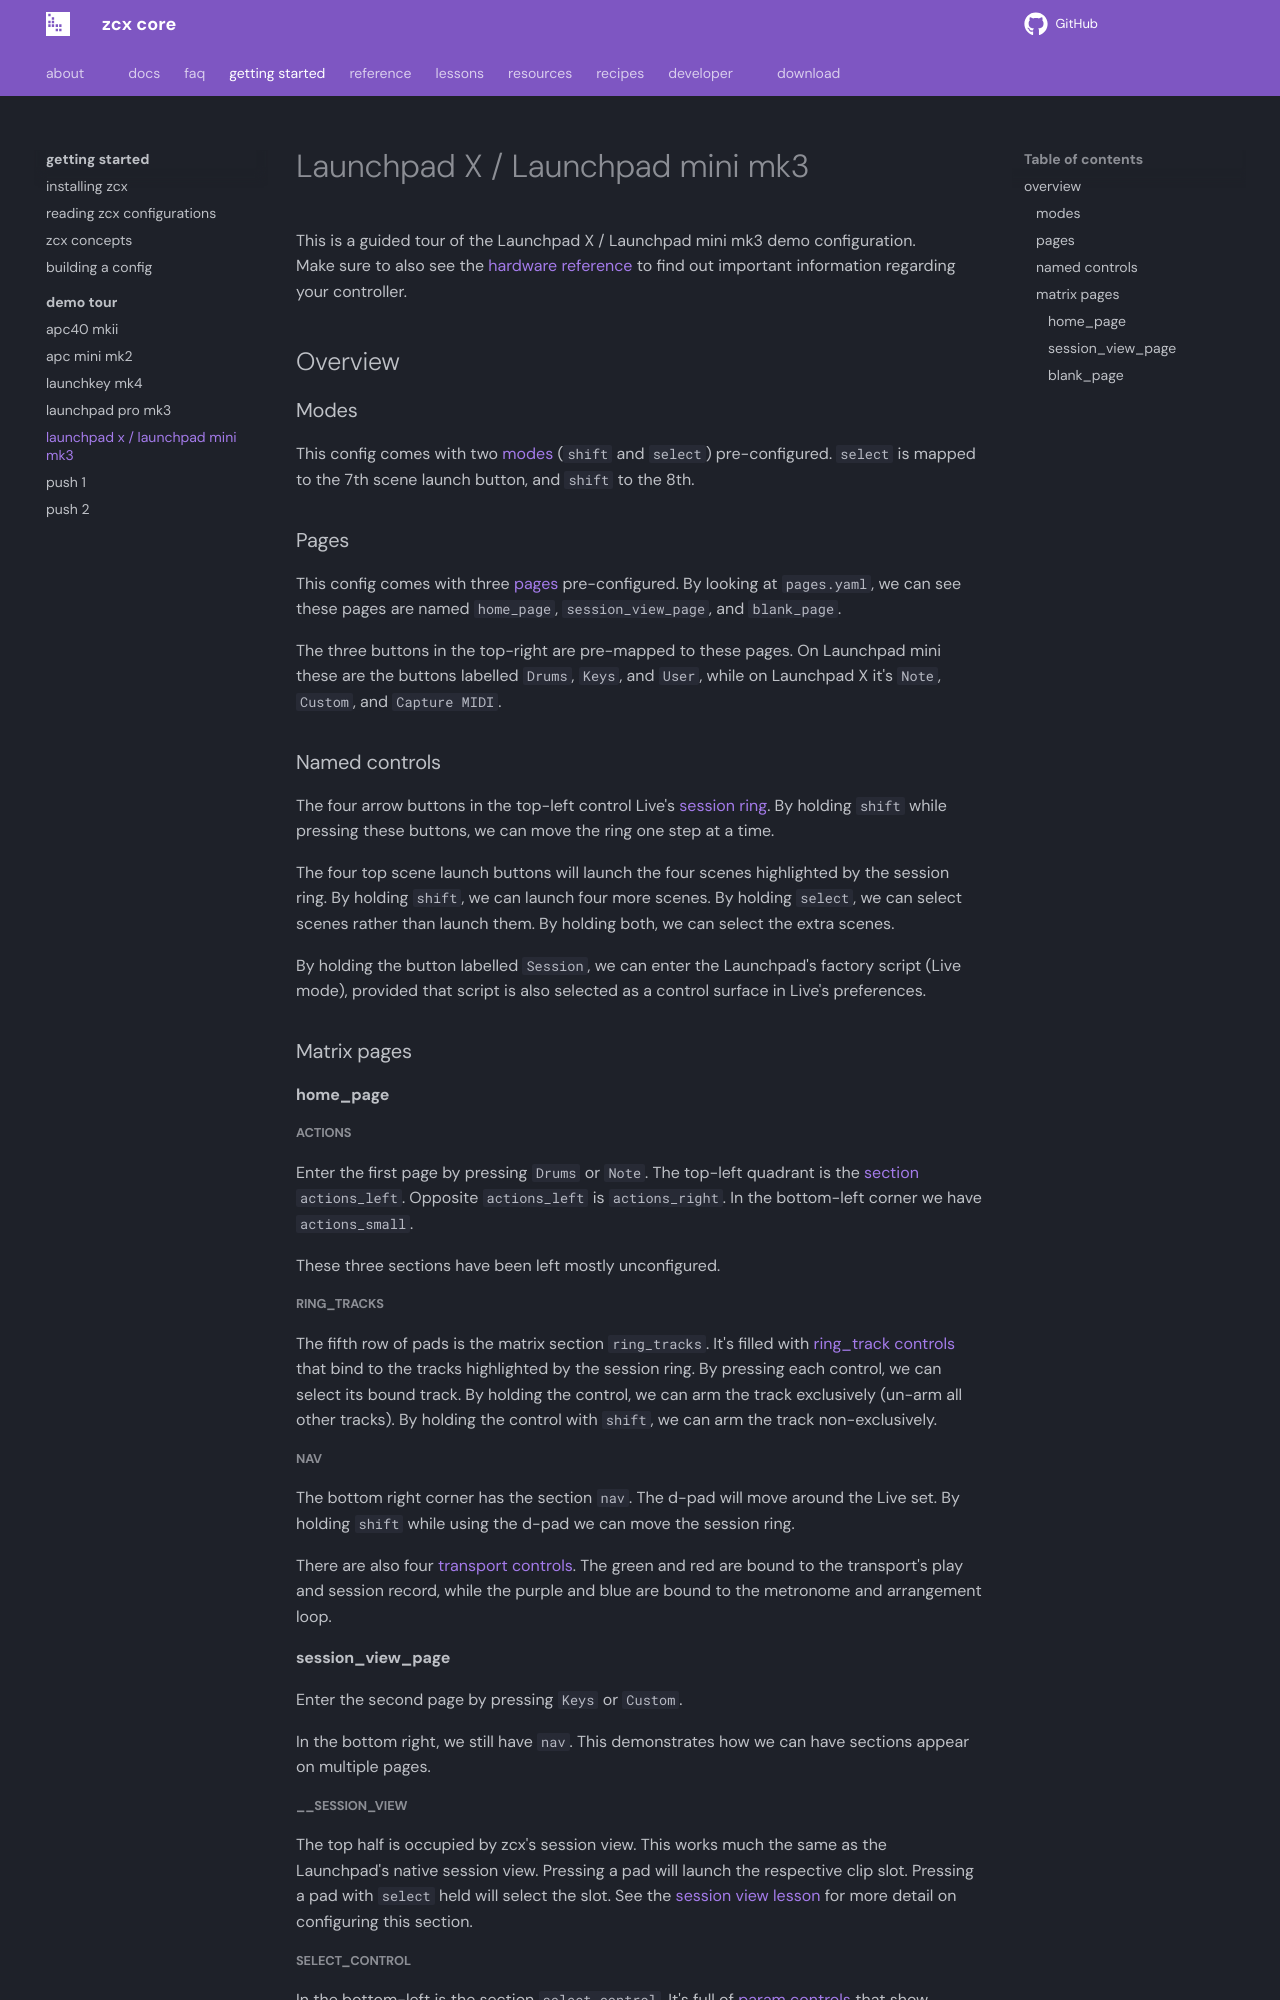

repository: odisfm/zcx-core · page: preview/lessons/getting-started/demo-tour/launchpad-x-mini-mk3/index.html · generator: mkdocs

---
title: Launchpad X / Launchpad mini mk3
template: demo-tour.html
---

## Overview

### Modes

This config comes with two [modes](../zcx-concepts.md#modes) (`shift` and `select`) pre-configured.
`select` is mapped to the 7th scene launch button, and `shift` to the 8th.

### Pages

This config comes with three [pages](../zcx-concepts.md#pages) pre-configured.
By looking at `pages.yaml`, we can see these pages are named `home_page`, `session_view_page`, and `blank_page`.

The three buttons in the top-right are pre-mapped to these pages.
On Launchpad mini these are the buttons labelled `Drums`, `Keys`, and `User`, while on Launchpad X it's `Note`, `Custom`, and `Capture MIDI`.

### Named controls

The four arrow buttons in the top-left control Live's [session ring](../../session-ring.md).
By holding `shift` while pressing these buttons, we can move the ring one step at a time.

The four top scene launch buttons will launch the four scenes highlighted by the session ring.
By holding `shift`, we can launch four more scenes.
By holding `select`, we can select scenes rather than launch them.
By holding both, we can select the extra scenes.

By holding the button labelled `Session`, we can enter the Launchpad's factory script (Live mode), provided that script is also selected as a control surface in Live's preferences.

### Matrix pages

#### home_page

##### actions

Enter the first page by pressing `Drums` or `Note`.
The top-left quadrant is the [section](../zcx-concepts.md#matrix-sections) `actions_left`.
Opposite `actions_left` is `actions_right`.
In the bottom-left corner we have `actions_small`.

These three sections have been left mostly unconfigured.

##### ring_tracks

The fifth row of pads is the matrix section `ring_tracks`.
It's filled with [ring_track controls](../../../reference/control/ring_track.md) that bind to the tracks highlighted by the session ring.
By pressing each control, we can select its bound track.
By holding the control, we can arm the track exclusively (un-arm all other tracks).
By holding the control with `shift`, we can arm the track non-exclusively.

##### nav

The bottom right corner has the section `nav`.
The d-pad will move around the Live set.
By holding `shift` while using the d-pad we can move the session ring.

There are also four [transport controls](../../../reference/control/transport.md).
The green and red are bound to the transport's play and session record, while the purple and blue are bound to the metronome and arrangement loop.

#### session_view_page

Enter the second page by pressing `Keys` or `Custom`.

In the bottom right, we still have `nav`.
This demonstrates how we can have sections appear on multiple pages.

##### __session_view

The top half is occupied by zcx's session view.
This works much the same as the Launchpad's native session view.
Pressing a pad will launch the respective clip slot.
Pressing a pad with `select` held will select the slot.
See the [session view lesson](../../../lessons/session-view.md) for more detail on configuring this section.
